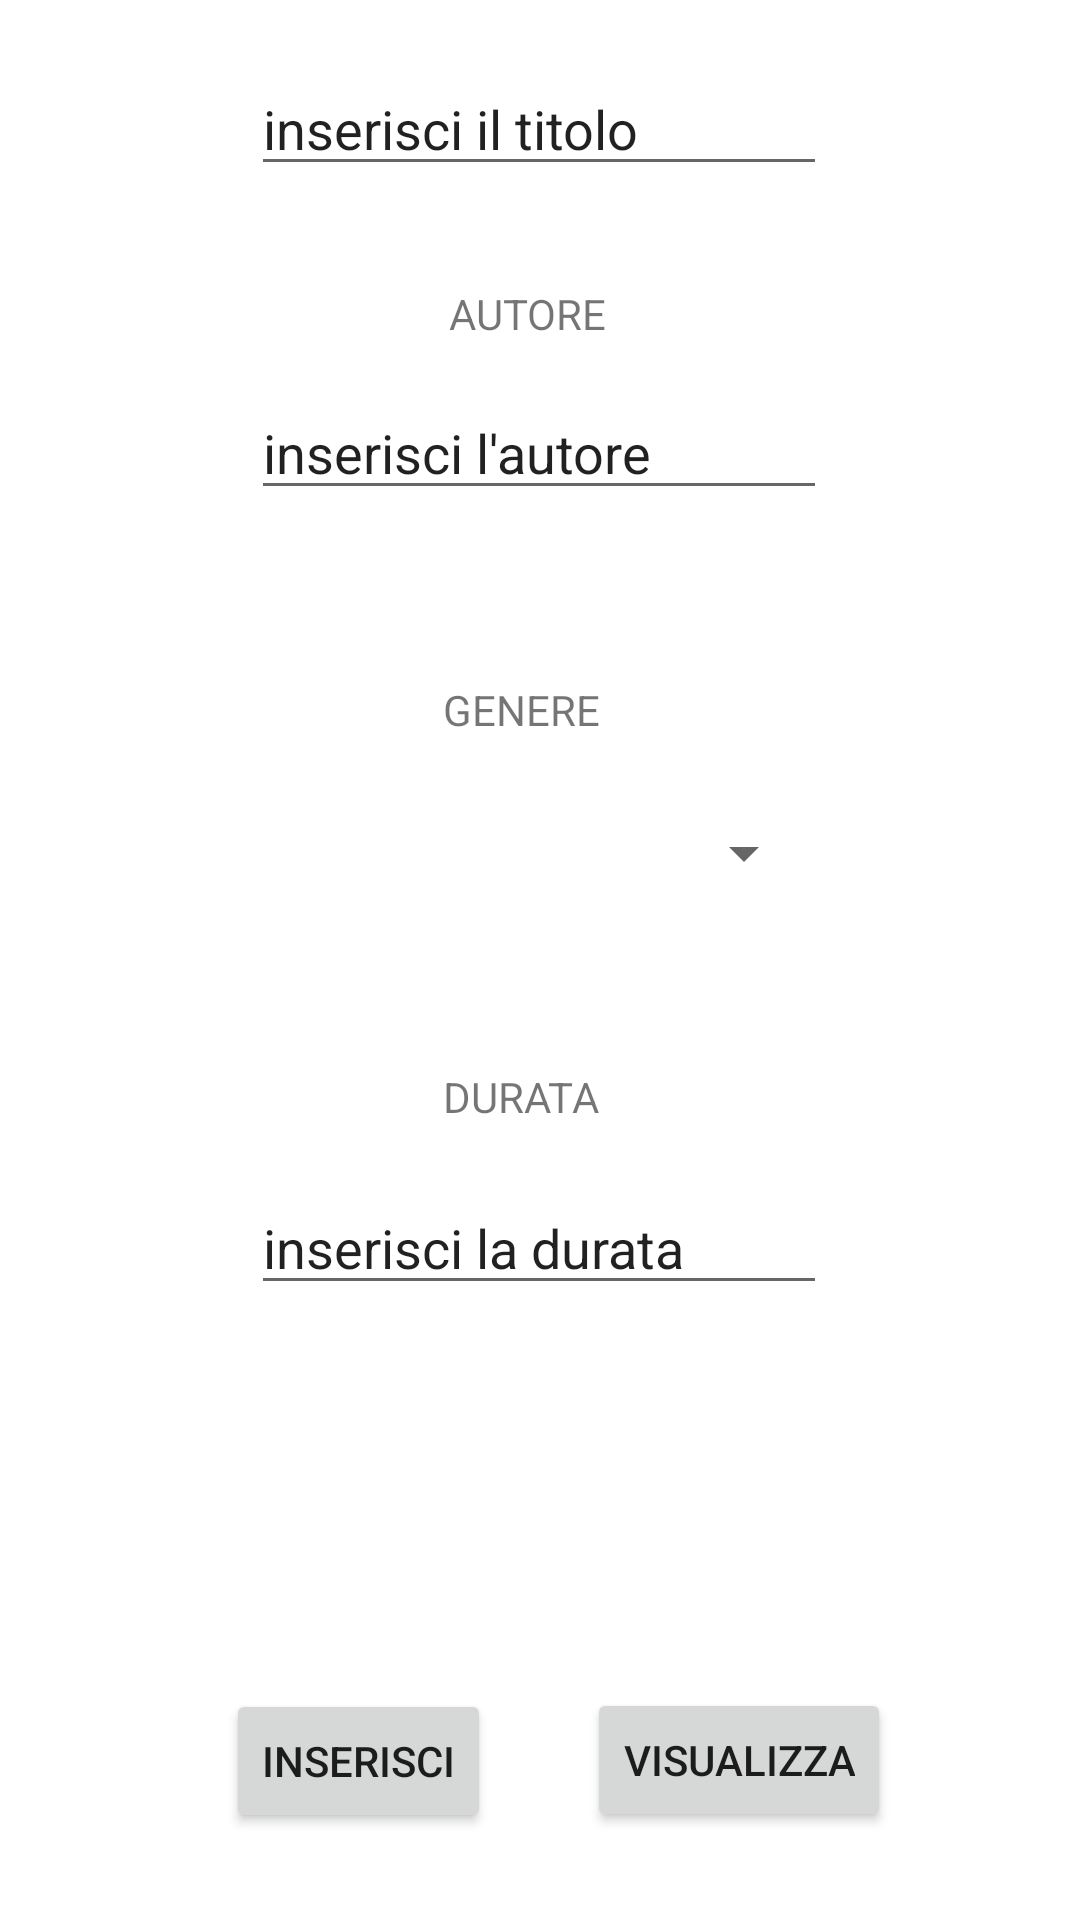

This screen was rendered from an Android layout file. Write that file and the resources it references.
<!-- AndroidManifest.xml: application theme Theme.GestioneDaati -->
<!-- res/layout/activity_main.xml -->
<?xml version="1.0" encoding="utf-8"?>
<androidx.constraintlayout.widget.ConstraintLayout xmlns:android="http://schemas.android.com/apk/res/android"
    xmlns:app="http://schemas.android.com/apk/res-auto"
    xmlns:tools="http://schemas.android.com/tools"
    android:layout_width="match_parent"
    android:layout_height="match_parent"
    tools:context=".MainActivity">

    <EditText
        android:id="@+id/durata"
        android:layout_width="192dp"
        android:layout_height="39dp"
        android:layout_marginStart="109dp"
        android:layout_marginEnd="110dp"
        android:layout_marginBottom="128dp"
        android:ems="10"
        android:inputType="textPersonName"
        android:text="inserisci la durata"
        app:layout_constraintBottom_toTopOf="@+id/inserisci"
        app:layout_constraintEnd_toEndOf="parent"
        app:layout_constraintStart_toStartOf="parent" />

    <EditText
        android:id="@+id/autore"
        android:layout_width="192dp"
        android:layout_height="39dp"
        android:layout_marginStart="109dp"
        android:layout_marginEnd="110dp"
        android:layout_marginBottom="57dp"
        android:ems="10"
        android:inputType="textPersonName"
        android:text="inserisci l'autore"
        app:layout_constraintBottom_toTopOf="@+id/genereTXT"
        app:layout_constraintEnd_toEndOf="parent"
        app:layout_constraintStart_toStartOf="parent" />

    <TextView
        android:id="@+id/autoreTXT"
        android:layout_width="61dp"
        android:layout_height="24dp"
        android:layout_marginStart="166dp"
        android:layout_marginEnd="166dp"
        android:layout_marginBottom="12dp"
        android:text="AUTORE"
        app:layout_constraintBottom_toTopOf="@+id/autore"
        app:layout_constraintEnd_toEndOf="parent"
        app:layout_constraintStart_toStartOf="parent" />

    <TextView
        android:id="@+id/durataTXT"
        android:layout_width="65dp"
        android:layout_height="20dp"
        android:layout_marginStart="166dp"
        android:layout_marginEnd="166dp"
        android:layout_marginBottom="20dp"
        android:text="DURATA"
        app:layout_constraintBottom_toTopOf="@+id/durata"
        app:layout_constraintEnd_toEndOf="parent"
        app:layout_constraintStart_toStartOf="parent" />

    <TextView
        android:id="@+id/testo"
        android:layout_width="124dp"
        android:layout_height="33dp"
        android:layout_marginStart="166dp"
        android:layout_marginTop="16dp"
        android:layout_marginEnd="166dp"
        android:layout_marginBottom="25dp"
        android:text="INSERISCI I DATI"
        app:layout_constraintBottom_toTopOf="@+id/titoloTXT"
        app:layout_constraintEnd_toEndOf="parent"
        app:layout_constraintHorizontal_bias="0.511"
        app:layout_constraintStart_toStartOf="parent"
        app:layout_constraintTop_toTopOf="parent" />

    <TextView
        android:id="@+id/genereTXT"
        android:layout_width="65dp"
        android:layout_height="24dp"
        android:layout_marginStart="166dp"
        android:layout_marginEnd="166dp"
        android:layout_marginBottom="12dp"
        android:text="GENERE"
        app:layout_constraintBottom_toTopOf="@+id/genere"
        app:layout_constraintEnd_toEndOf="parent"
        app:layout_constraintStart_toStartOf="parent" />

    <EditText
        android:id="@+id/titolo"
        android:layout_width="192dp"
        android:layout_height="39dp"
        android:layout_marginStart="109dp"
        android:layout_marginEnd="110dp"
        android:layout_marginBottom="33dp"
        android:ems="10"
        android:inputType="textPersonName"
        android:text="inserisci il titolo"
        app:layout_constraintBottom_toTopOf="@+id/autoreTXT"
        app:layout_constraintEnd_toEndOf="parent"
        app:layout_constraintStart_toStartOf="parent" />

    <Button
        android:id="@+id/inserisci"
        android:layout_width="wrap_content"
        android:layout_height="wrap_content"
        android:layout_marginStart="81dp"
        android:layout_marginEnd="38dp"
        android:layout_marginBottom="29dp"
        android:text="INSERISCI"
        app:layout_constraintBottom_toBottomOf="parent"
        app:layout_constraintEnd_toStartOf="@+id/visualizza"
        app:layout_constraintStart_toStartOf="parent" />

    <Button
        android:id="@+id/visualizza"
        android:layout_width="wrap_content"
        android:layout_height="wrap_content"
        android:layout_marginTop="127dp"
        android:layout_marginEnd="63dp"
        android:layout_marginBottom="29dp"
        android:text="VISUALIZZA"
        app:layout_constraintBottom_toBottomOf="parent"
        app:layout_constraintEnd_toEndOf="parent"
        app:layout_constraintTop_toBottomOf="@+id/durata" />

    <Spinner
        android:id="@+id/genere"
        android:layout_width="184dp"
        android:layout_height="43dp"
        android:layout_marginStart="114dp"
        android:layout_marginEnd="114dp"
        android:layout_marginBottom="50dp"
        app:layout_constraintBottom_toTopOf="@+id/durataTXT"
        app:layout_constraintEnd_toEndOf="parent"
        app:layout_constraintStart_toStartOf="parent" />

    <TextView
        android:id="@+id/titoloTXT"
        android:layout_width="57dp"
        android:layout_height="22dp"
        android:layout_marginStart="177dp"
        android:layout_marginEnd="177dp"
        android:layout_marginBottom="18dp"
        android:text="TITOLO"
        app:layout_constraintBottom_toTopOf="@+id/titolo"
        app:layout_constraintEnd_toEndOf="parent"
        app:layout_constraintStart_toStartOf="parent" />

</androidx.constraintlayout.widget.ConstraintLayout>
<!-- resources referenced by this layout -->
<resources>
  <style name="Theme.GestioneDaati" parent="Theme.MaterialComponents.DayNight.DarkActionBar">
          
          <item name="colorPrimary">@color/purple_500</item>
          <item name="colorPrimaryVariant">@color/purple_700</item>
          <item name="colorOnPrimary">@color/white</item>
          
          <item name="colorSecondary">@color/teal_200</item>
          <item name="colorSecondaryVariant">@color/teal_700</item>
          <item name="colorOnSecondary">@color/black</item>
          
          <item name="android:statusBarColor" tools:targetApi="l">?attr/colorPrimaryVariant</item>
          
      </style>
  <!-- not gathered from this repository: default colours our renderer supplied (Android Studio template values) -->
  <color name="purple_500">#FF6200EE</color>
  <color name="purple_700">#FF3700B3</color>
  <color name="teal_200">#FF03DAC5</color>
  <color name="teal_700">#FF018786</color>
  <color name="black">#FF000000</color>
  <color name="white">#FFFFFFFF</color>
</resources>
